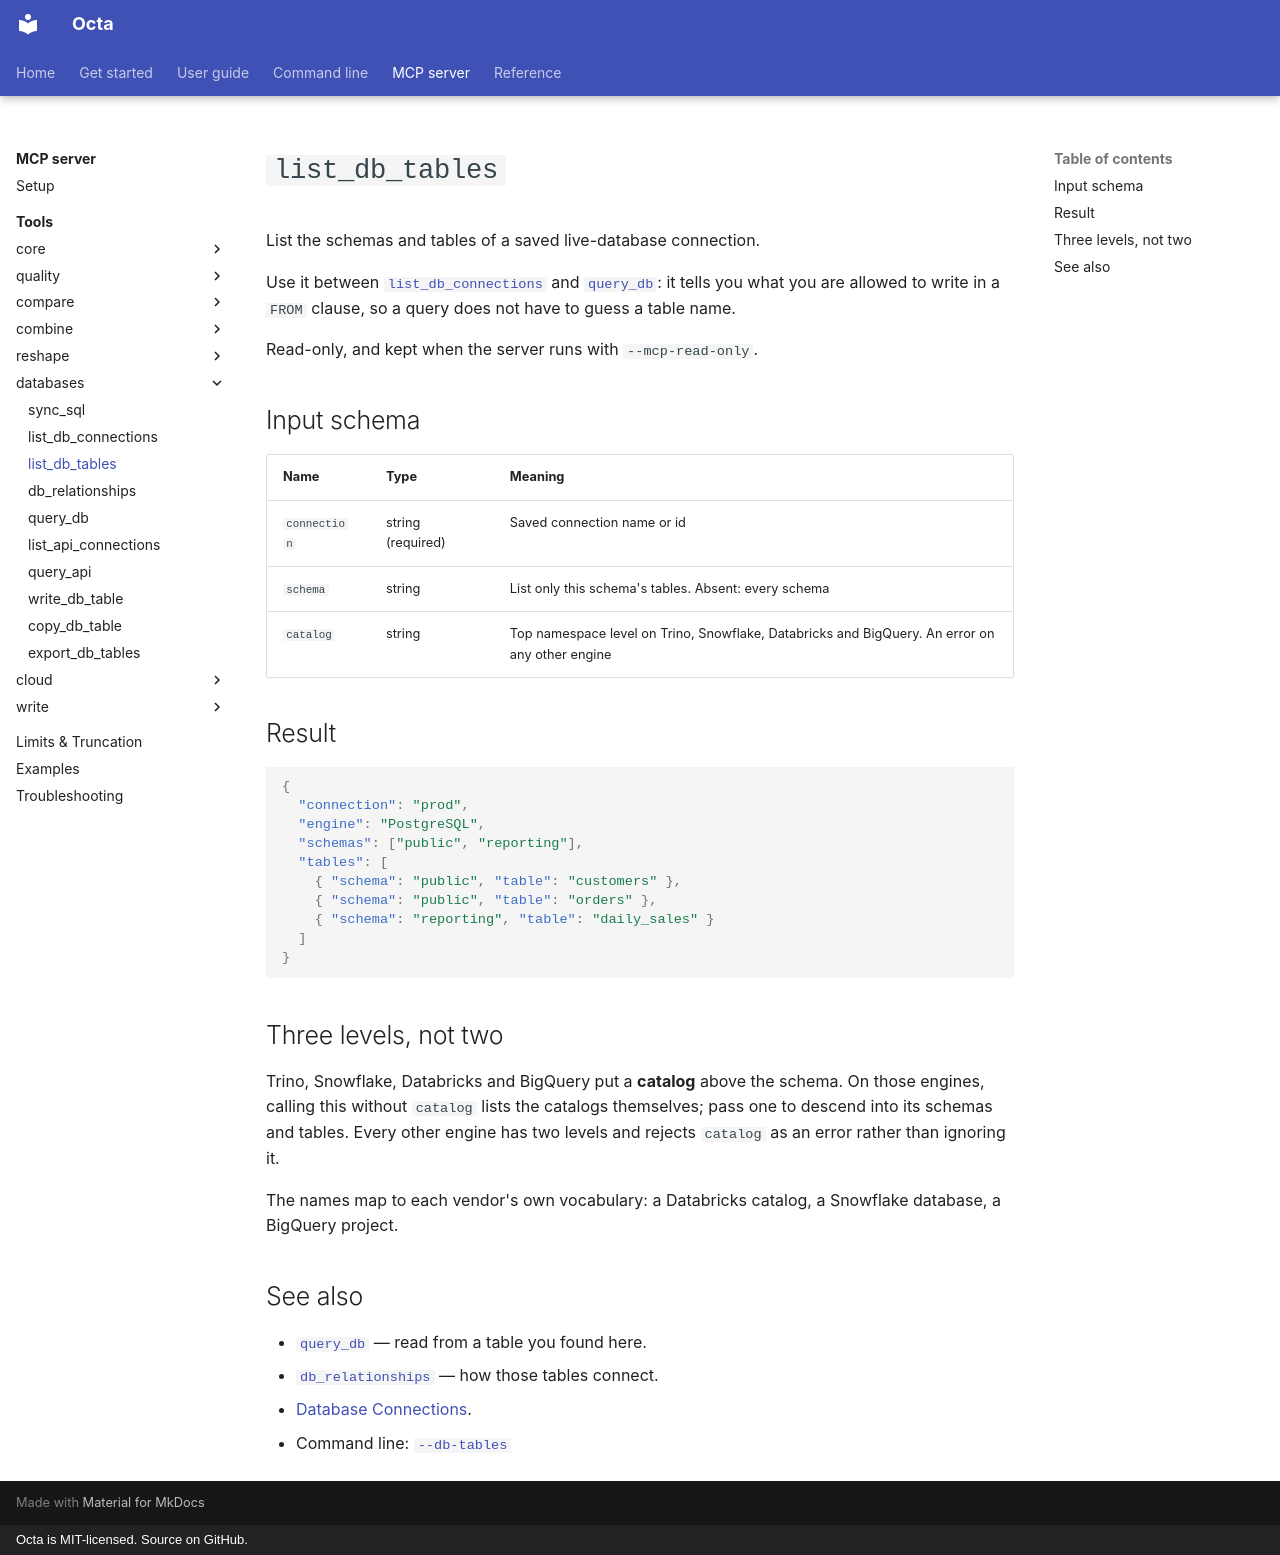

repository: thorstenfoltz/octa · page: mcp/tools/list_db_tables/index.html · generator: mkdocs · copyright: Octa is MIT-licensed. Source on GitHub.

# `list_db_tables`

List the schemas and tables of a saved live-database connection.

Use it between [`list_db_connections`](list_db_connections.md) and
[`query_db`](query_db.md): it tells you what you are allowed to write in
a `FROM` clause, so a query does not have to guess a table name.

Read-only, and kept when the server runs with `--mcp-read-only`.

## Input schema

| Name         | Type              | Meaning                                                                                        |
|--------------|-------------------|------------------------------------------------------------------------------------------------|
| `connection` | string (required) | Saved connection name or id                                                                    |
| `schema`     | string            | List only this schema's tables. Absent: every schema                                           |
| `catalog`    | string            | Top namespace level on Trino, Snowflake, Databricks and BigQuery. An error on any other engine |

## Result

```json
{
  "connection": "prod",
  "engine": "PostgreSQL",
  "schemas": ["public", "reporting"],
  "tables": [
    { "schema": "public", "table": "customers" },
    { "schema": "public", "table": "orders" },
    { "schema": "reporting", "table": "daily_sales" }
  ]
}
```

## Three levels, not two

Trino, Snowflake, Databricks and BigQuery put a **catalog** above the schema.
On those engines, calling this without `catalog` lists the catalogs
themselves; pass one to descend into its schemas and tables. Every other
engine has two levels and rejects `catalog` as an error rather than
ignoring it.

The names map to each vendor's own vocabulary: a Databricks catalog, a
Snowflake database, a BigQuery project.

## See also

- [`query_db`](query_db.md) — read from a table you found here.
- [`db_relationships`](db_relationships.md) — how those tables connect.
- [Database Connections](../../usage/database-connections.md).
- Command line: [`--db-tables`](../../cli/databases.md#listing-tables)
